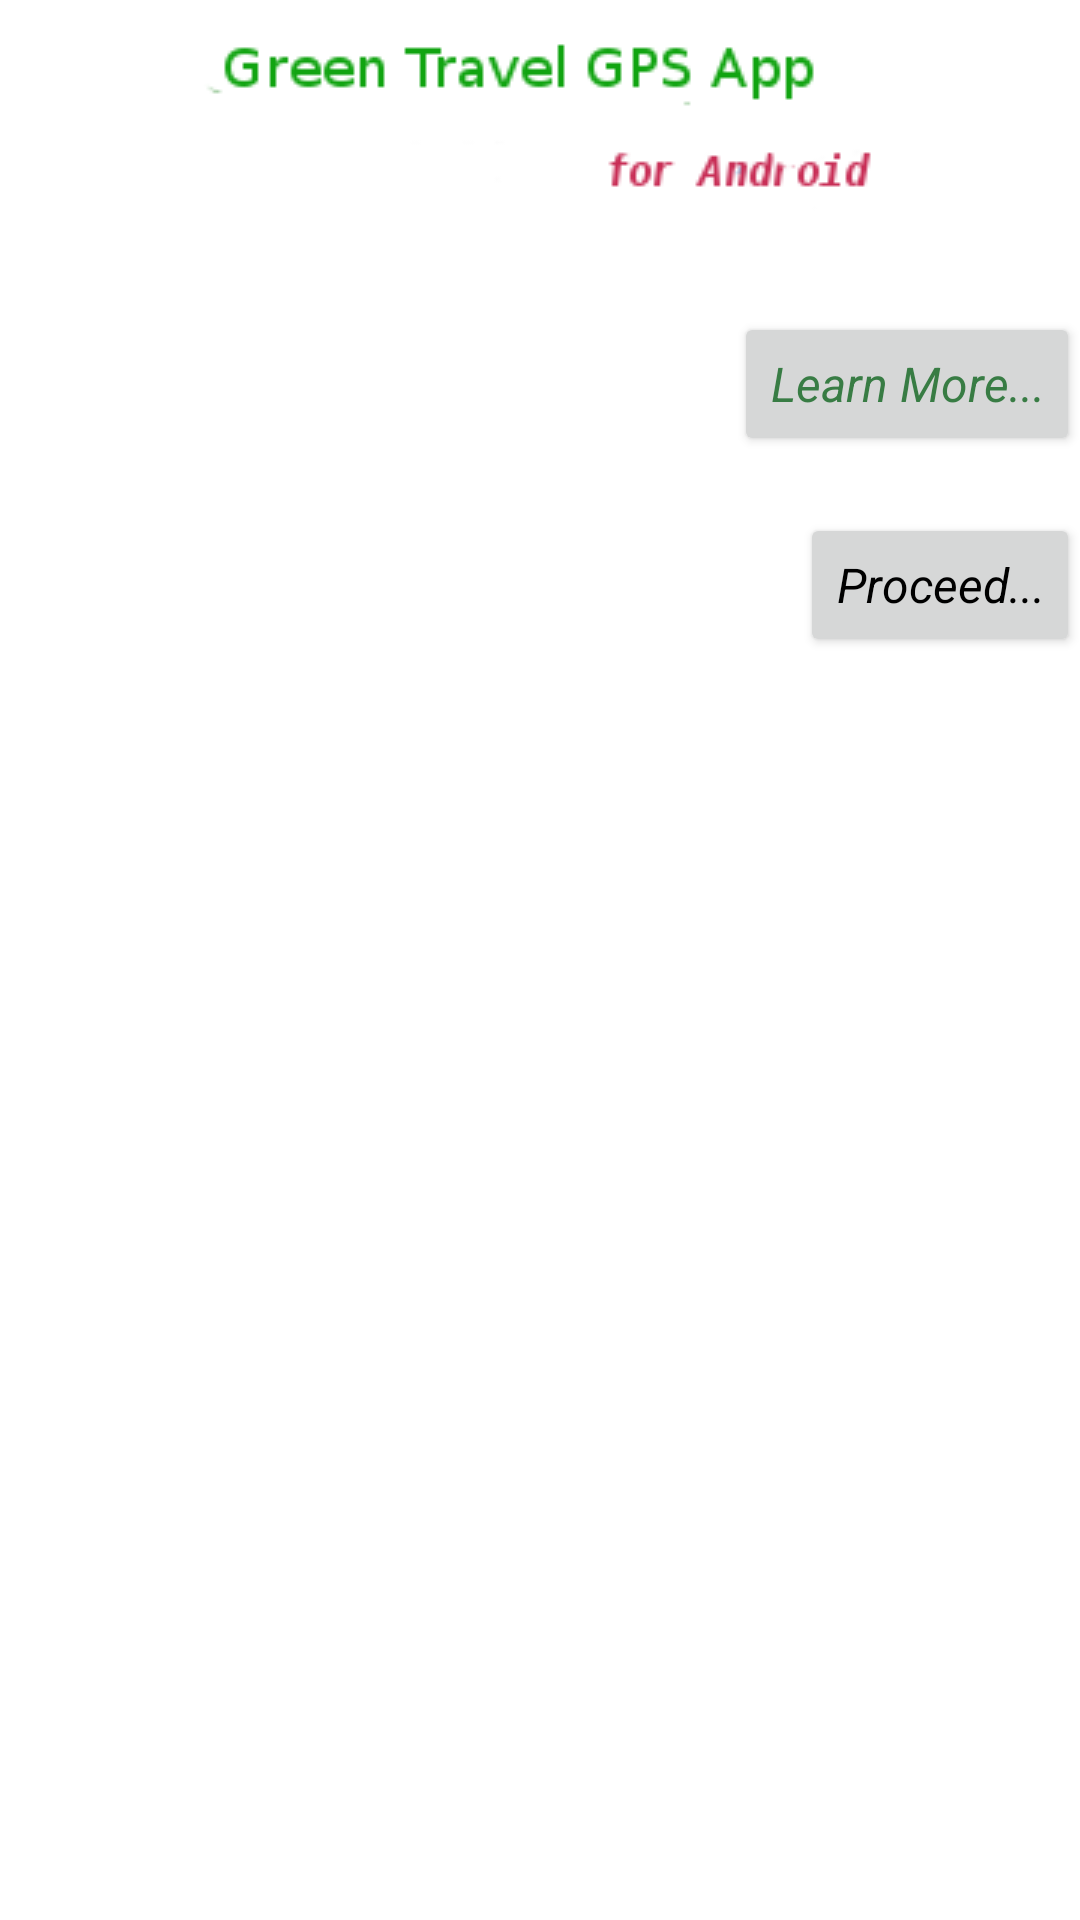

Here is an Android app screen rendered from its layout file. Give the layout XML and the strings, colors and styles it references.
<!-- AndroidManifest.xml: fallback theme Theme.MaterialComponents.DayNight.NoActionBar -->
<!-- res/layout/screen1.xml -->
<?xml version="1.0" encoding="utf-8"?>
<LinearLayout xmlns:android="http://schemas.android.com/apk/res/android"
	android:id="@+id/screen1_layout"
	android:orientation="vertical"
	android:layout_width="fill_parent"
	android:layout_height="fill_parent" 
	android:gravity="top"
	android:layout_gravity="left" 
	android:paddingTop="5dip" >
	<ImageView
	     android:layout_gravity="center_horizontal"
	     android:layout_marginTop="2dip"
	     android:layout_marginBottom="2dip"
		 android:src="@drawable/greendriving_for_android"
		 android:scaleType="fitCenter"
		 android:layout_width="378dip"
		 android:layout_height="wrap_content" />
   <TextView android:layout_height="wrap_content" 
   	      android:paddingLeft="5dip"
   	      android:paddingRight="5dip"
          android:text="@+id/TextView01"
          android:id="@+id/TextView01"
          android:layout_width="fill_parent">
    </TextView>
    <Button android:id="@+id/learnMore" style="@style/ActionButton" android:layout_gravity="right"
            android:text="@string/learn_more" android:textColor="@color/green"
            android:layout_height="wrap_content" />
    <TextView android:layout_height="wrap_content" 
   	      android:paddingLeft="5dip"
   	      android:paddingRight="5dip"
          android:text="@+id/TextView02"
          android:id="@+id/TextView02"
          android:layout_width="fill_parent">
    </TextView>
    <Button android:id="@+id/proceedToTrip" style="@style/ActionButton" android:layout_gravity="right"
            android:text="@string/proceed" android:textColor="@color/black"
            android:layout_height="wrap_content" />
</LinearLayout>
<!-- resources referenced by this layout -->
<resources>
  <color name="black">#000000</color>
  <color name="green">#387C44</color>
  <!-- drawable greendriving_for_android: png bitmap (drawable, 3251 bytes) -->
  <string name="learn_more">Learn More...</string>
  <string name="proceed">Proceed...</string>
  <style name="ActionButton">
          <item name="android:layout_width">wrap_content</item>
          <item name="android:layout_height">wrap_content</item>
          <item name="android:textAppearance">@style/TextAppearance.ActionButton</item>
      </style>
  <style name="TextAppearance.ActionButton">
          <item name="android:textStyle">italic</item>
      </style>
</resources>
